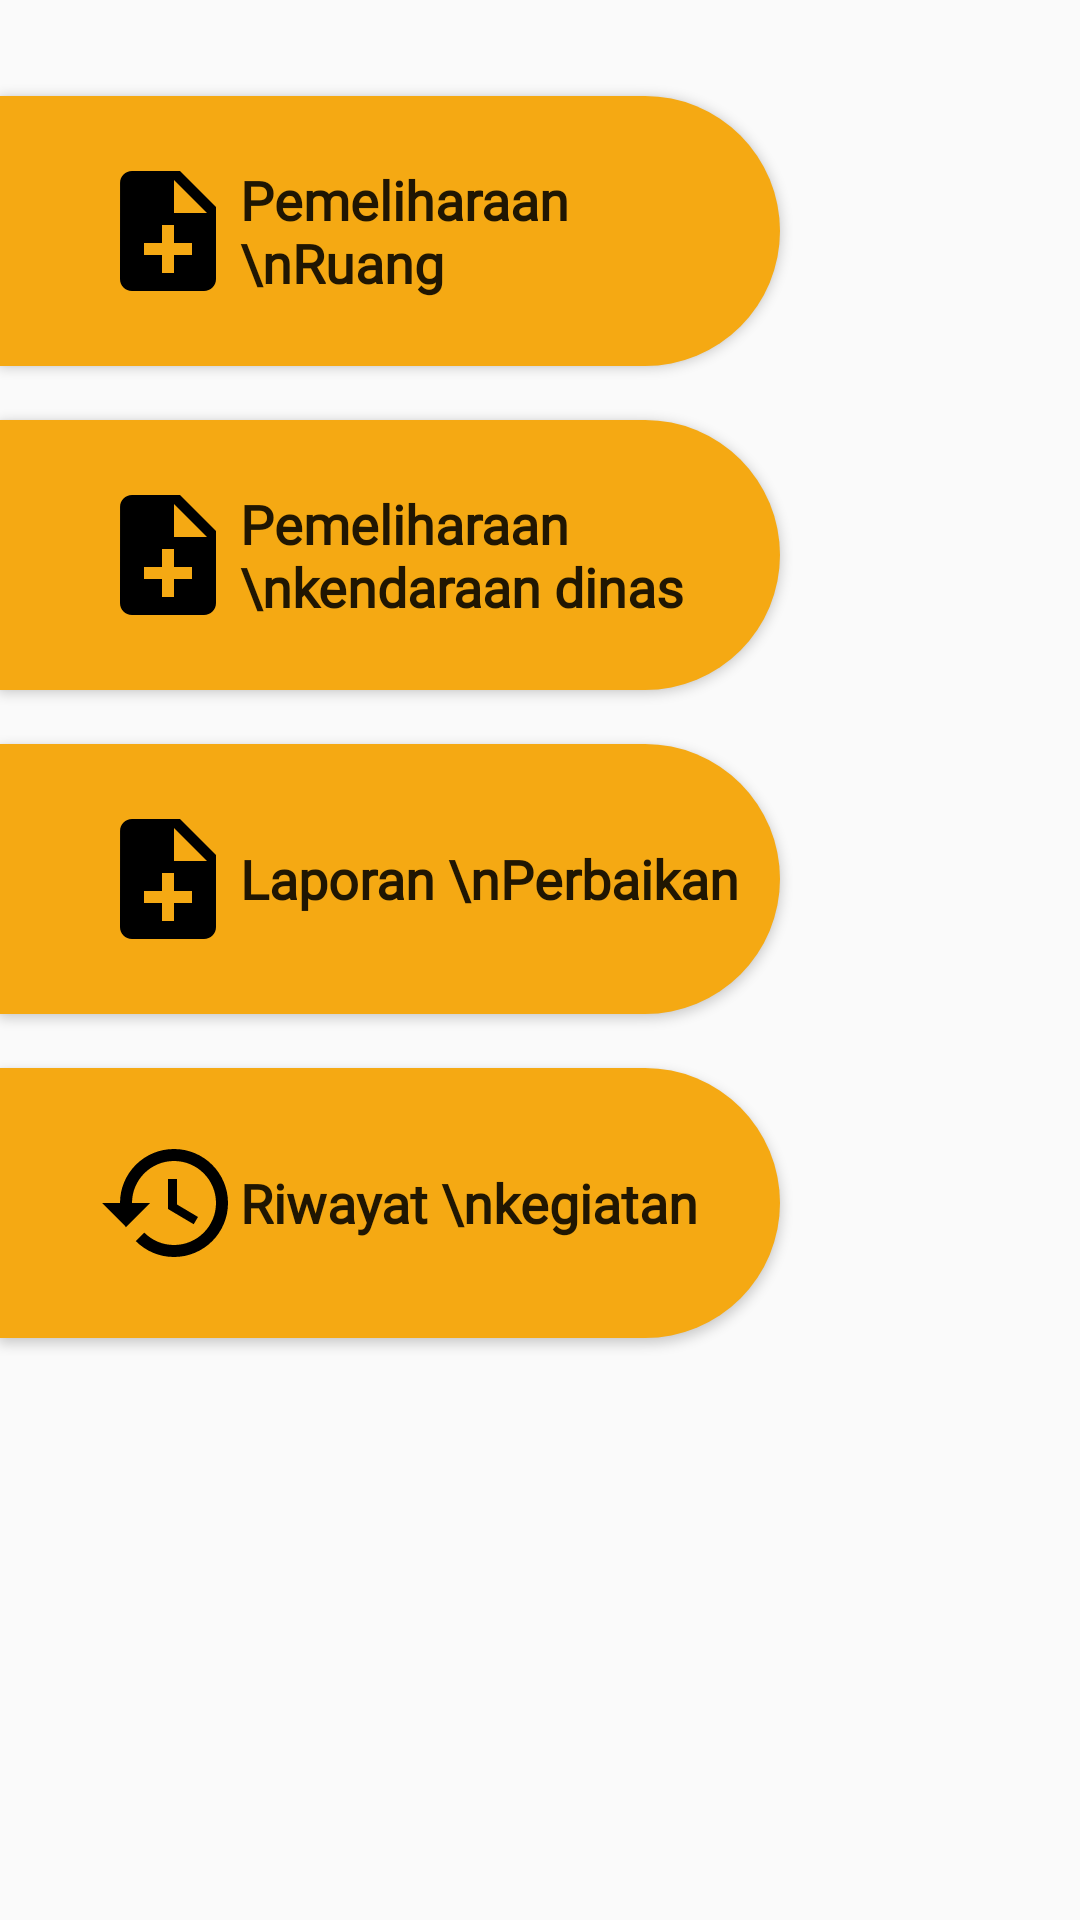

Android layout source for this screen:
<!-- AndroidManifest.xml: application theme AppTheme -->
<!-- res/layout/fragment_home.xml -->
<?xml version="1.0" encoding="utf-8"?>
<FrameLayout xmlns:android="http://schemas.android.com/apk/res/android"
    xmlns:app="http://schemas.android.com/apk/res-auto"
    xmlns:tools="http://schemas.android.com/tools"
    android:layout_width="match_parent"
    android:layout_height="match_parent"
    tools:context=".ui.home.FragmentHome">

    <androidx.constraintlayout.widget.ConstraintLayout
        android:layout_width="match_parent"
        android:layout_height="match_parent">

        <Button
            android:id="@+id/btnMtRoom"
            android:layout_width="260dp"
            android:layout_height="90dp"
            android:layout_marginTop="32dp"
            android:background="@drawable/bg_homebutton"
            android:drawableLeft="@drawable/reportroom"
            android:drawableTint="#000000"
            android:fontFamily="@font/montserrat"
            android:paddingStart="32dp"
            android:paddingTop="10dp"
            android:paddingEnd="10dp"
            android:paddingBottom="10dp"
            android:text="Pemeliharaan \nRuang"
            android:textStyle="bold"
            android:textAlignment="textStart"
            android:textAllCaps="false"
            android:textSize="18sp"
            app:layout_constraintStart_toStartOf="parent"
            app:layout_constraintTop_toTopOf="parent" />

        <Button
            android:id="@+id/btnMtCar"
            android:layout_width="260dp"
            android:layout_height="90dp"
            android:layout_marginTop="18dp"
            android:background="@drawable/bg_homebutton"
            android:fontFamily="@font/montserrat"
            android:paddingStart="32dp"
            android:paddingTop="10dp"
            android:paddingEnd="10dp"
            android:paddingBottom="10dp"
            android:drawableLeft="@drawable/reportroom"
            android:drawableTint="#000000"
            android:text="Pemeliharaan \nkendaraan dinas"
            android:textStyle="bold"
            android:textAlignment="textStart"
            android:textAllCaps="false"
            android:textSize="18sp"
            app:layout_constraintStart_toStartOf="parent"
            app:layout_constraintTop_toBottomOf="@+id/btnMtRoom" />

        <Button
            android:id="@+id/btnRepair"
            android:layout_width="260dp"
            android:layout_height="90dp"
            android:layout_marginTop="18dp"
            android:background="@drawable/bg_homebutton"
            android:drawableLeft="@drawable/reportroom"
            android:drawableTint="#000000"
            android:fontFamily="@font/montserrat"
            android:paddingStart="32dp"
            android:paddingTop="10dp"
            android:paddingEnd="10dp"
            android:paddingBottom="10dp"
            android:text="Laporan \nPerbaikan"
            android:textStyle="bold"
            android:textAlignment="textStart"
            android:textAllCaps="false"
            android:textSize="18sp"
            app:layout_constraintStart_toStartOf="parent"
            app:layout_constraintTop_toBottomOf="@+id/btnMtCar" />

        <Button
            android:id="@+id/btnHistoryUser"
            android:layout_width="260dp"
            android:layout_height="90dp"
            android:layout_marginTop="18dp"
            android:background="@drawable/bg_homebutton"
            android:drawableLeft="@drawable/history"
            android:drawableTint="#000000"
            android:fontFamily="@font/montserrat"
            android:paddingStart="32dp"
            android:paddingTop="10dp"
            android:paddingEnd="10dp"
            android:paddingBottom="10dp"
            android:text="Riwayat \nkegiatan"
            android:textStyle="bold"
            android:textAlignment="textStart"
            android:textAllCaps="false"
            android:textSize="18sp"
            app:layout_constraintStart_toStartOf="parent"
            app:layout_constraintTop_toBottomOf="@+id/btnRepair" />
    </androidx.constraintlayout.widget.ConstraintLayout>
</FrameLayout>
<!-- resources referenced by this layout -->
<resources>
  <!-- drawable bg_homebutton (drawable) -->
  <?xml version="1.0" encoding="utf-8"?>
  <shape xmlns:android="http://schemas.android.com/apk/res/android"
      android:shape="rectangle">
      <solid android:color="@color/colorAccent"></solid>
      <corners
          android:topRightRadius="50dp"
          android:bottomRightRadius="50dp"></corners>
  </shape>
  <!-- drawable history: png bitmap (drawable-hdpi, 1435 bytes) -->
  <!-- drawable reportroom: png bitmap (drawable-hdpi, 614 bytes) -->
  <style name="AppTheme" parent="Theme.AppCompat.Light.NoActionBar">
          
          <item name="colorPrimary">@color/colorPrimary</item>
          <item name="colorPrimaryDark">@color/colorPrimaryDark</item>
          <item name="colorAccent">@color/colorAccent</item>
      </style>
  <color name="colorAccent">#f5a913</color>
  <color name="colorPrimary">#181a57</color>
  <color name="colorPrimaryDark">#110135</color>
</resources>
